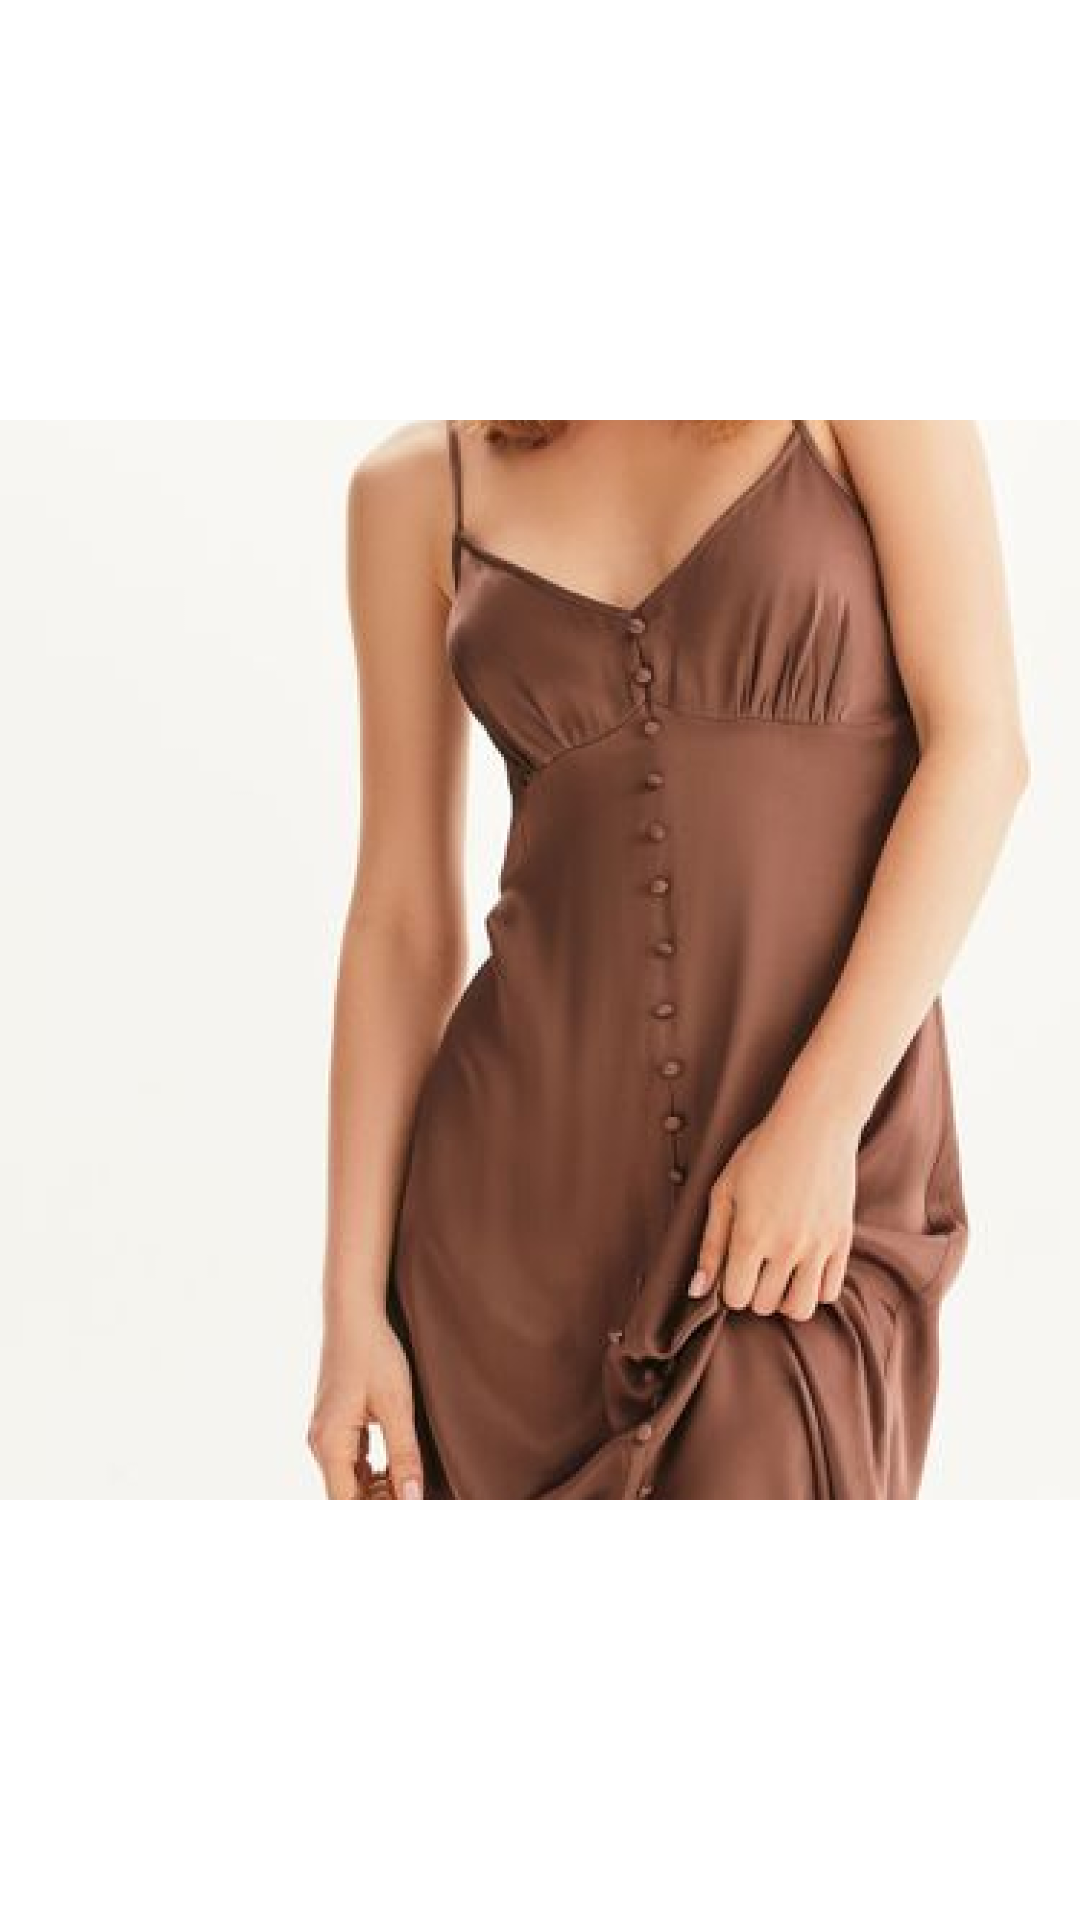

Write the Android layout XML for this screen, with the resource values it uses.
<!-- AndroidManifest.xml: application theme Theme.MyMall -->
<!-- res/layout/colorlist.xml -->
<?xml version="1.0" encoding="utf-8"?>
<LinearLayout xmlns:android="http://schemas.android.com/apk/res/android"
    android:layout_width="80dp"
    android:layout_height="80dp"
    android:orientation="vertical"
    android:background="@color/white">
    <ImageView
        android:id="@+id/img_color"
        android:layout_width="match_parent"
        android:layout_height="match_parent"
        android:src="@drawable/dress"/>

</LinearLayout>
<!-- resources referenced by this layout -->
<resources>
  <color name="white">#FFFFFFFF</color>
  <!-- drawable dress: png bitmap (drawable, 186621 bytes) -->
  <style name="Theme.MyMall" parent="Theme.Design.NoActionBar">
          
          <item name="colorPrimary">@color/black</item>
          <item name="colorPrimaryVariant">@color/black</item>
          <item name="colorOnPrimary">@color/userbuttoncolor</item>
          
          <item name="colorSecondary">@color/userbuttoncolor</item>
          <item name="colorSecondaryVariant">@color/userbuttoncolor</item>
          <item name="colorOnSecondary">@color/black</item>
          
          <item name="android:statusBarColor" tools:targetApi="l">?attr/colorPrimaryVariant</item>
          
          <item name="windowActionBar">false</item>
          <item name="windowNoTitle">true</item>
  
      </style>
  <color name="black">#FF000000</color>
  <color name="userbuttoncolor">#50E2A8</color>
</resources>
